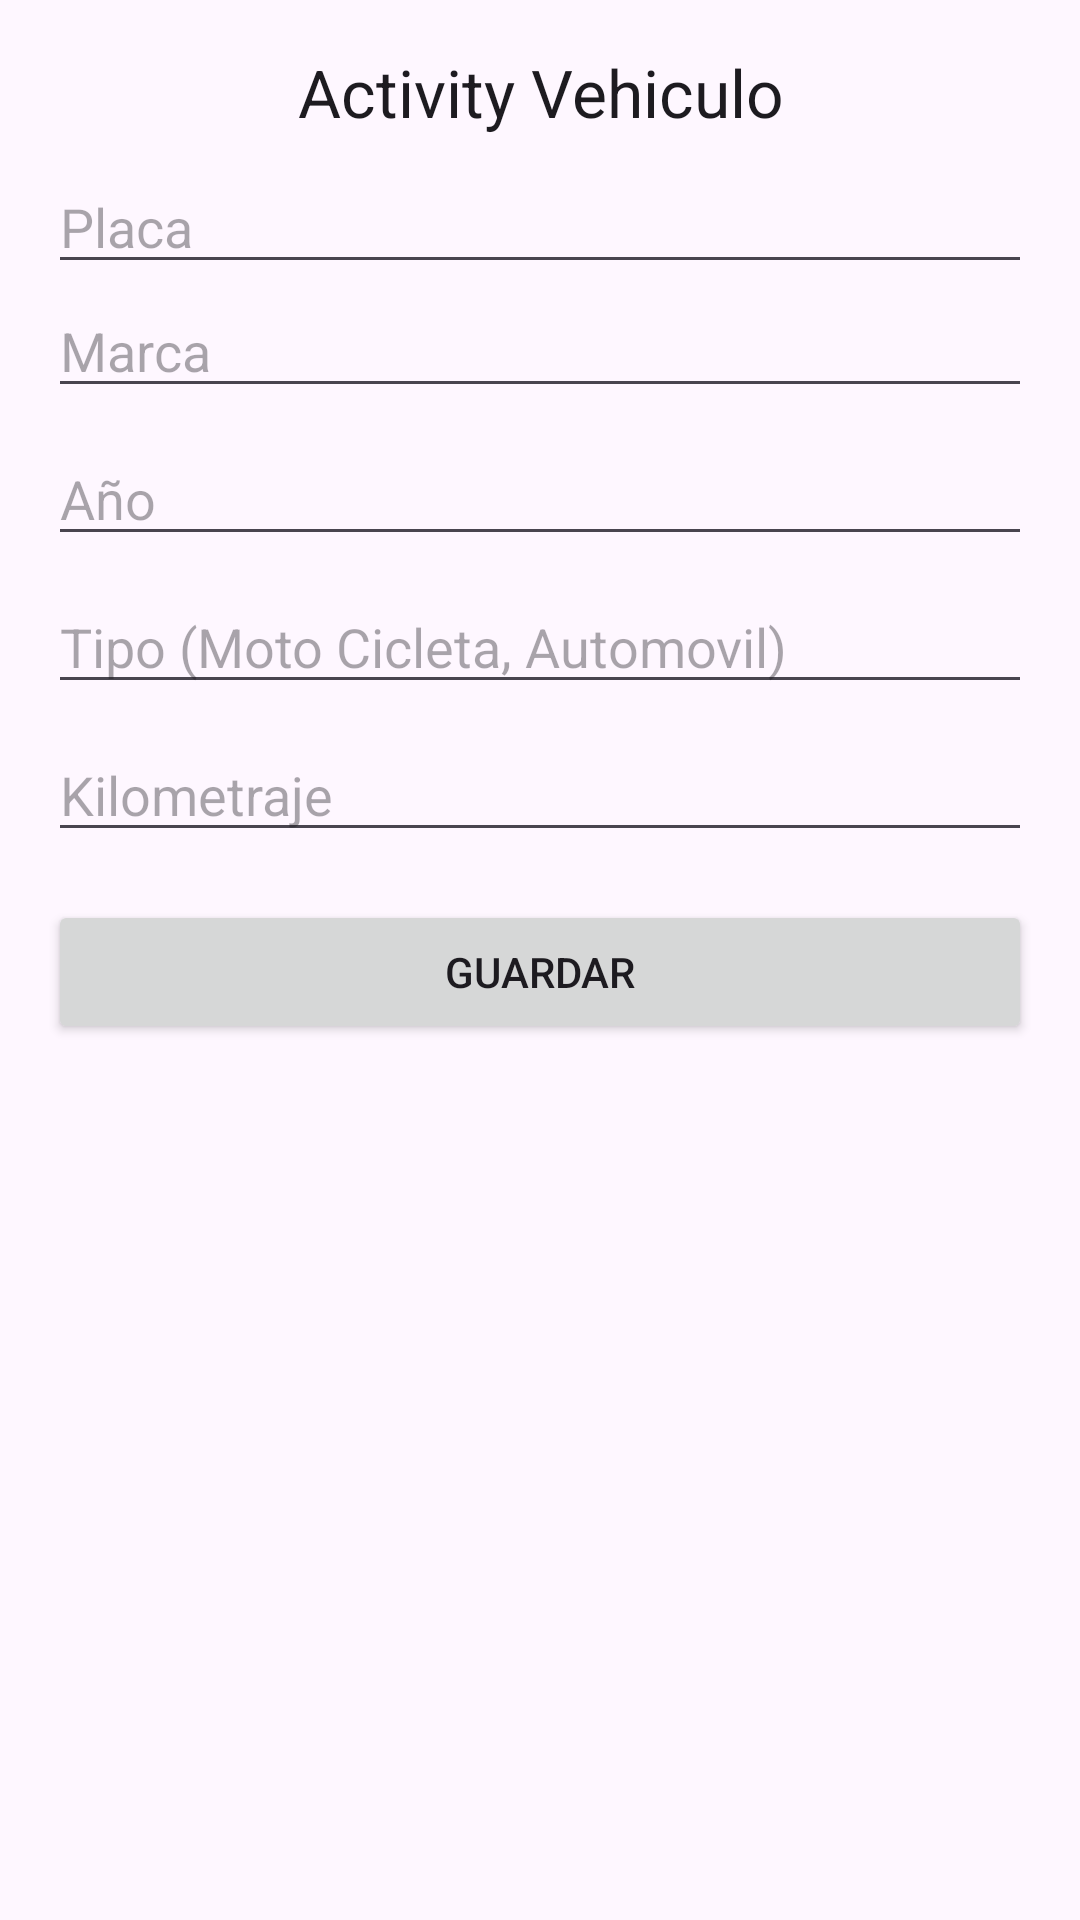

Produce the Android XML layout that renders to this screen, including the resource entries it uses.
<!-- AndroidManifest.xml: application theme Theme.MantenimientoVehicular -->
<!-- res/layout/main_vehiculo.xml -->
<?xml version="1.0" encoding="utf-8"?>
<androidx.constraintlayout.widget.ConstraintLayout xmlns:android="http://schemas.android.com/apk/res/android"
    android:layout_width="match_parent"
    android:layout_height="match_parent">
    <LinearLayout
        android:layout_width="match_parent"
        android:layout_height="match_parent"
        android:orientation="vertical"
        android:padding="16dp">

        <TextView
            android:layout_width="match_parent"
            android:layout_height="wrap_content"
            android:text="Activity Vehiculo"
            android:textAlignment="center"
            android:textAppearance="@style/TextAppearance.AppCompat.Large" />

        <LinearLayout
            android:layout_width="match_parent"
            android:layout_height="wrap_content"
            android:orientation="vertical">

            <EditText
                android:id="@+id/etsPlaca"
                android:layout_width="match_parent"
                android:layout_height="wrap_content"
                android:hint="Placa"
                android:inputType="text"
                android:layout_marginTop="8dp" />

            <EditText
                android:id="@+id/etsMarca"
                android:layout_width="match_parent"
                android:layout_height="wrap_content"
                android:hint="Marca"
                android:inputType="text" />

            <EditText
                android:id="@+id/etsAnho"
                android:layout_width="match_parent"
                android:layout_height="wrap_content"
                android:hint="Año"
                android:inputType="number"
                android:layout_marginTop="8dp" />

            <EditText
                android:id="@+id/etsTipo"
                android:layout_width="match_parent"
                android:layout_height="wrap_content"
                android:hint="Tipo (Moto Cicleta, Automovil)"
                android:inputType="text"
                android:layout_marginTop="8dp" />

            <EditText
                android:id="@+id/etsKilometraje"
                android:layout_width="match_parent"
                android:layout_height="wrap_content"
                android:hint="Kilometraje"
                android:inputType="number"
                android:layout_marginTop="8dp" />

            <Button
                android:id="@+id/btnsActionVehiculo"
                android:layout_width="match_parent"
                android:layout_height="wrap_content"
                android:text="Guardar"
                android:layout_marginTop="16dp" />

            <Button
                android:id="@+id/btnsEliminarVehiculo"
                android:layout_width="match_parent"
                android:layout_height="wrap_content"
                android:text="Eliminar"
                android:layout_marginTop="8dp"
                android:visibility="gone" />
        </LinearLayout>

        <ListView
            android:id="@+id/listsViewVehiculos"
            android:layout_width="match_parent"
            android:layout_height="match_parent"
            android:layout_marginTop="16dp" />

    </LinearLayout>
</androidx.constraintlayout.widget.ConstraintLayout>
<!-- resources referenced by this layout -->
<resources>
  <style name="Theme.MantenimientoVehicular" parent="Base.Theme.MantenimientoVehicular" />
  <style name="Base.Theme.MantenimientoVehicular" parent="Theme.Material3.DayNight.NoActionBar">
          
          
      </style>
</resources>
